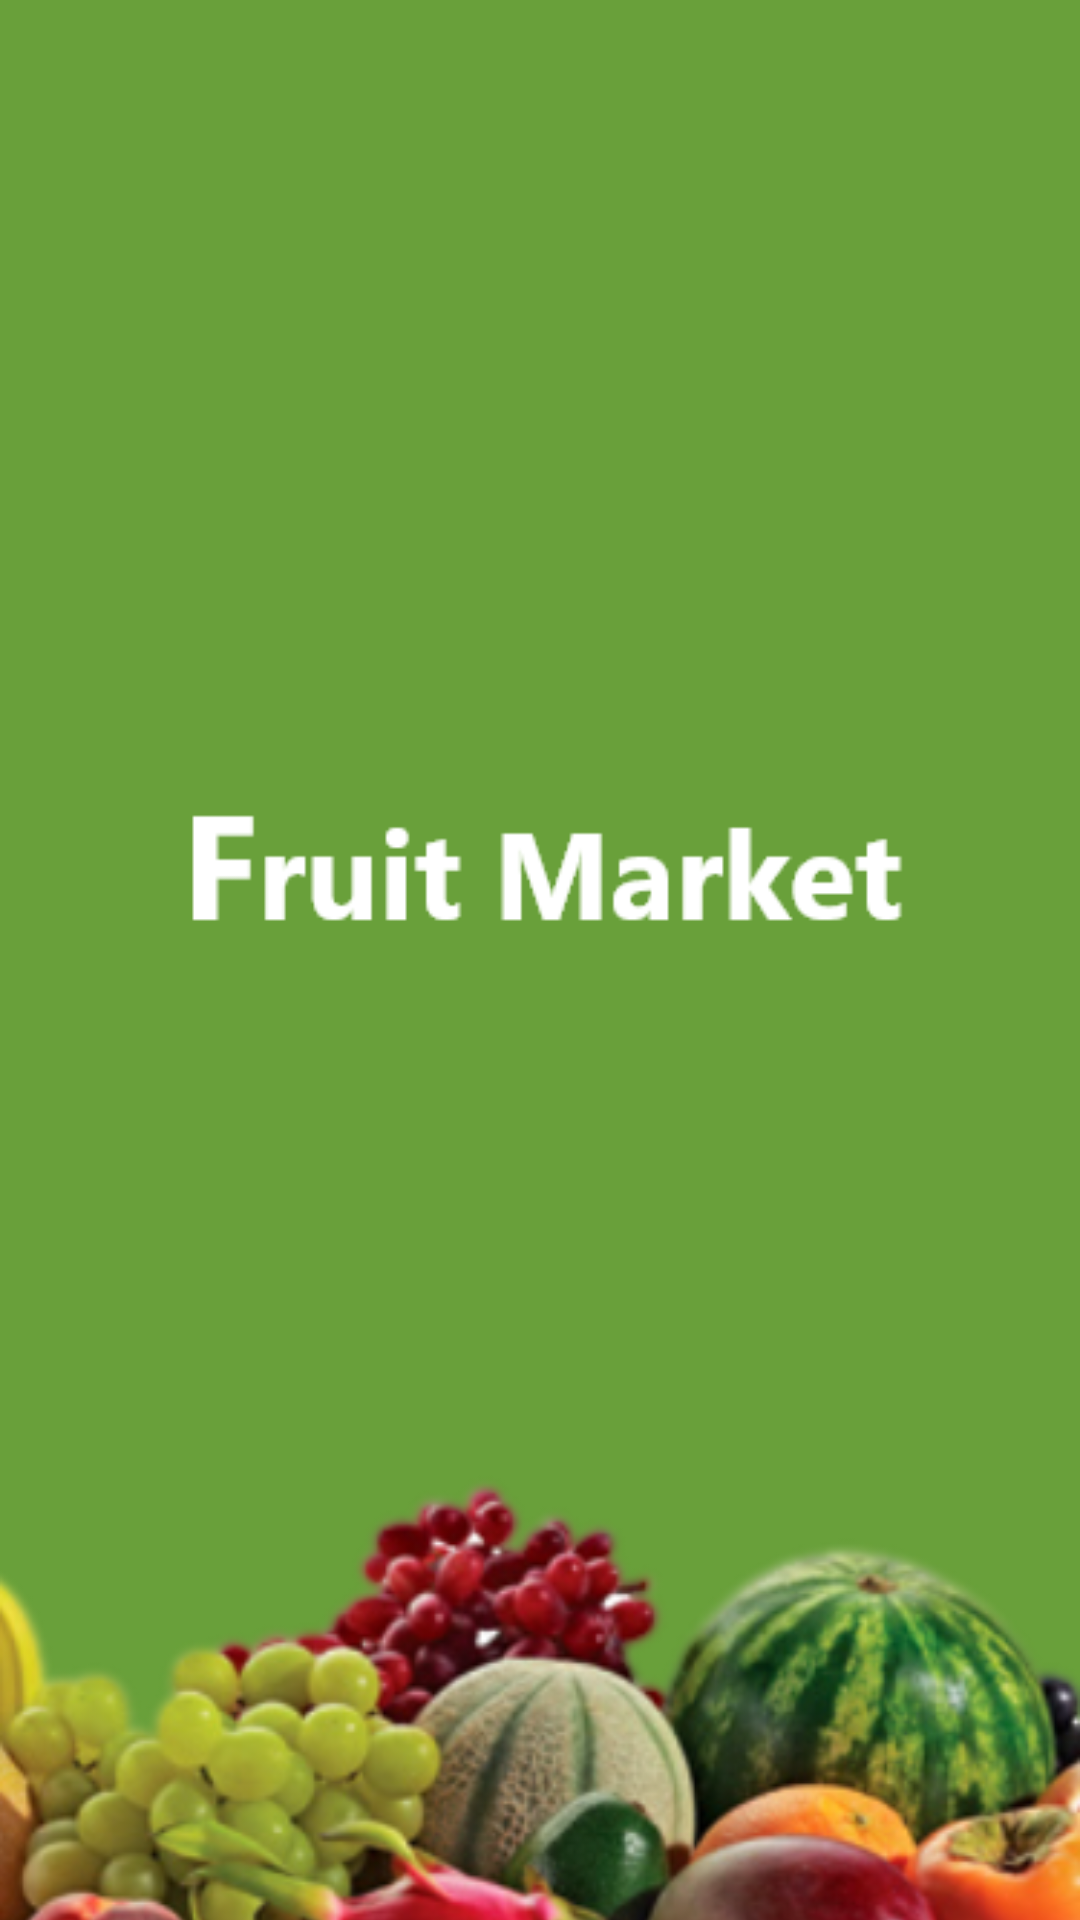

Write the Android layout XML for this screen, with the resource values it uses.
<!-- AndroidManifest.xml: application theme Theme.FrutiMarket -->
<!-- res/layout/activity_splach.xml -->
<?xml version="1.0" encoding="utf-8"?>
<androidx.constraintlayout.widget.ConstraintLayout
    xmlns:android="http://schemas.android.com/apk/res/android"
    xmlns:tools="http://schemas.android.com/tools"
    xmlns:app="http://schemas.android.com/apk/res-auto"
    android:layout_width="match_parent"
    android:layout_height="match_parent"
    tools:context=".ui.activities.SplachActivity">

  <ImageView
      android:id="@+id/imageView"
      android:layout_width="0dp"
      android:layout_height="0dp"
      app:layout_constraintBottom_toBottomOf="parent"
      app:layout_constraintEnd_toEndOf="parent"
      app:layout_constraintStart_toStartOf="parent"
      app:layout_constraintTop_toTopOf="parent"
      app:srcCompat="@drawable/splach_image"
      android:scaleType="centerCrop"/>
</androidx.constraintlayout.widget.ConstraintLayout>
<!-- resources referenced by this layout -->
<resources>
  <!-- drawable splach_image: png bitmap (drawable, 175934 bytes) -->
  <style name="Theme.FrutiMarket" parent="Theme.MaterialComponents.DayNight.DarkActionBar">
          
          <item name="colorPrimary">#69A03A</item>
          <item name="colorPrimaryVariant">#69A03A</item>
          <item name="colorOnPrimary">@color/white</item>
          
          <item name="colorSecondary">@color/teal_200</item>
          <item name="colorSecondaryVariant">@color/teal_700</item>
          <item name="colorOnSecondary">@color/black</item>
          
          <item name="android:statusBarColor" tools:targetApi="l">?attr/colorPrimaryVariant</item>
          
      </style>
  <!-- not gathered from this repository: default colours our renderer supplied (Android Studio template values) -->
  <color name="teal_200">#FF03DAC5</color>
  <color name="teal_700">#FF018786</color>
  <color name="black">#FF000000</color>
  <color name="white">#FFFFFFFF</color>
</resources>
